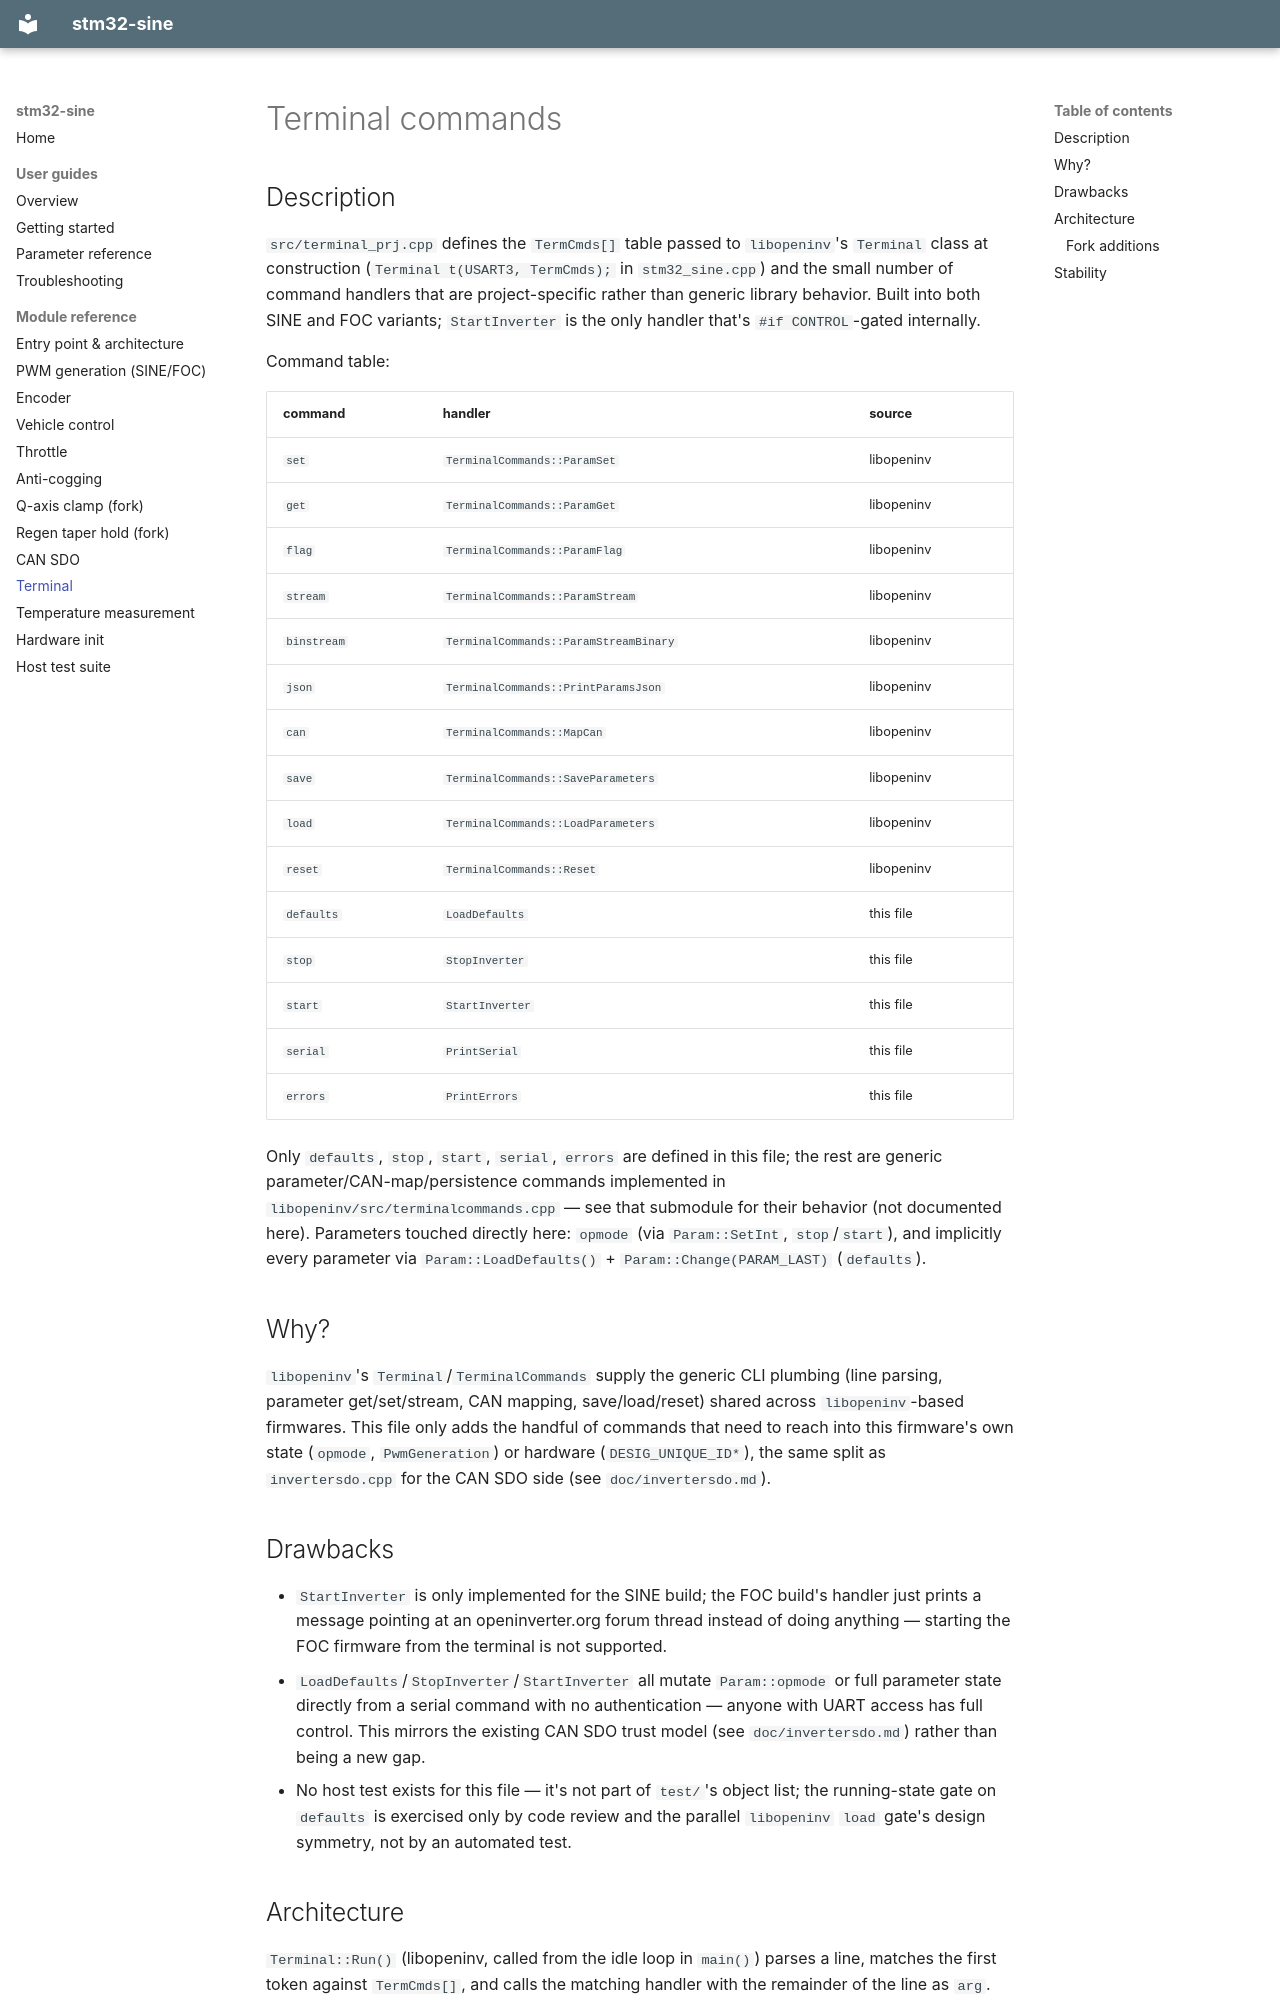

repository: moltenmosfet/stm32-sine · page: terminal/index.html · generator: mkdocs

# Terminal commands

## Description

`src/terminal_prj.cpp` defines the `TermCmds[]` table passed to `libopeninv`'s
`Terminal` class at construction (`Terminal t(USART3, TermCmds);` in
`stm32_sine.cpp`) and the small number of command handlers that are
project-specific rather than generic library behavior. Built into both SINE
and FOC variants; `StartInverter` is the only handler that's `#if CONTROL`-gated
internally.

Command table:

| command | handler | source |
|---|---|---|
| `set` | `TerminalCommands::ParamSet` | libopeninv |
| `get` | `TerminalCommands::ParamGet` | libopeninv |
| `flag` | `TerminalCommands::ParamFlag` | libopeninv |
| `stream` | `TerminalCommands::ParamStream` | libopeninv |
| `binstream` | `TerminalCommands::ParamStreamBinary` | libopeninv |
| `json` | `TerminalCommands::PrintParamsJson` | libopeninv |
| `can` | `TerminalCommands::MapCan` | libopeninv |
| `save` | `TerminalCommands::SaveParameters` | libopeninv |
| `load` | `TerminalCommands::LoadParameters` | libopeninv |
| `reset` | `TerminalCommands::Reset` | libopeninv |
| `defaults` | `LoadDefaults` | this file |
| `stop` | `StopInverter` | this file |
| `start` | `StartInverter` | this file |
| `serial` | `PrintSerial` | this file |
| `errors` | `PrintErrors` | this file |

Only `defaults`, `stop`, `start`, `serial`, `errors` are defined in this file;
the rest are generic parameter/CAN-map/persistence commands implemented in
`libopeninv/src/terminalcommands.cpp` — see that submodule for their behavior
(not documented here). Parameters touched directly here: `opmode` (via
`Param::SetInt`, `stop`/`start`), and implicitly every parameter via
`Param::LoadDefaults()` + `Param::Change(PARAM_LAST)` (`defaults`).

## Why?

`libopeninv`'s `Terminal`/`TerminalCommands` supply the generic CLI plumbing
(line parsing, parameter get/set/stream, CAN mapping, save/load/reset) shared
across `libopeninv`-based firmwares. This file only adds the handful of
commands that need to reach into this firmware's own state (`opmode`,
`PwmGeneration`) or hardware (`DESIG_UNIQUE_ID*`), the same split as
`invertersdo.cpp` for the CAN SDO side (see `doc/invertersdo.md`).

## Drawbacks

- `StartInverter` is only implemented for the SINE build; the FOC build's
  handler just prints a message pointing at an openinverter.org forum thread
  instead of doing anything — starting the FOC firmware from the terminal is
  not supported.
- `LoadDefaults`/`StopInverter`/`StartInverter` all mutate `Param::opmode` or
  full parameter state directly from a serial command with no
  authentication — anyone with UART access has full control. This mirrors the
  existing CAN SDO trust model (see `doc/invertersdo.md`) rather than being a
  new gap.
- No host test exists for this file — it's not part of `test/`'s object list;
  the running-state gate on `defaults` is exercised only by code review and
  the parallel `libopeninv` `load` gate's design symmetry, not by an automated
  test.
